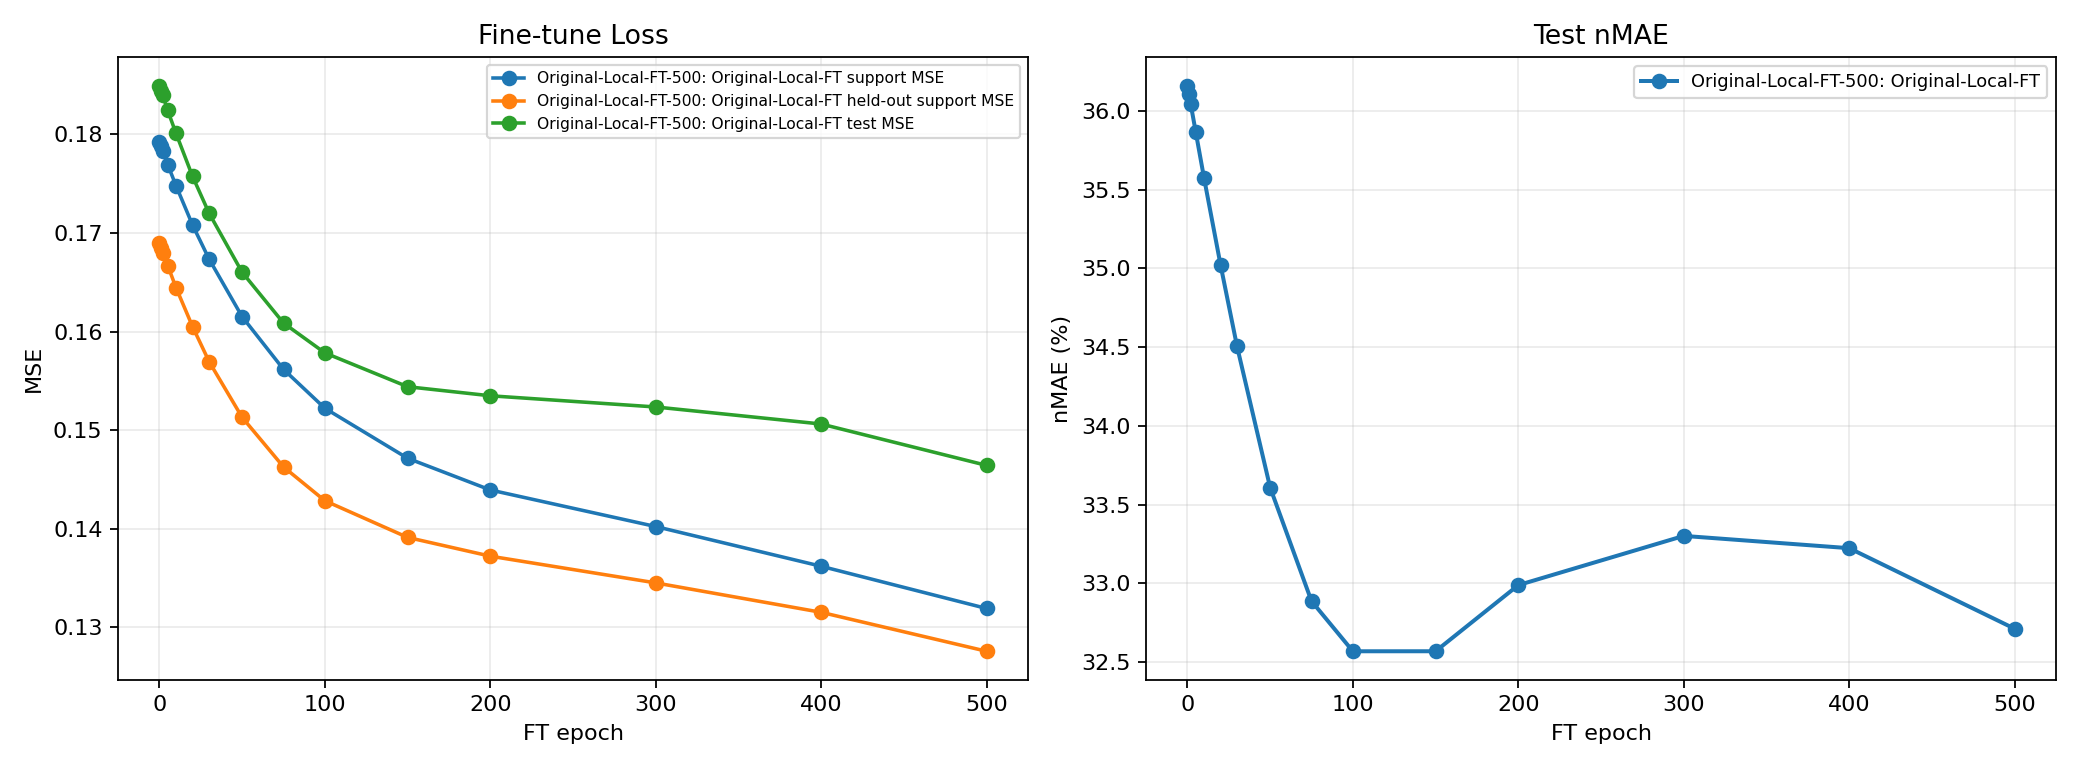

The table this chart was drawn from, first rows:
Model, Station, Extreme_Class_Index, Extreme_Class, FT_Epoch, Adapt_Windows, Val_Windows, All_Support_Windows, Test_Windows, Adapt_MSE, Val_MSE, SupportAll_MSE, Test_MSE, Test_nMAE_%, Test_nRMSE_%, Test_WD_%, Checkpoint_Path
Original-Local-FT, 59, 0, HighWind, 0, 1, 1, 2, 2, 0.236, 0.2297, 0.2329, 0.1369, 28.41, 34.18, 26.3, artifacts/high_wind_spring_noft_four_cli…
Original-Local-FT, 59, 0, HighWind, 1, 1, 1, 2, 2, 0.2353, 0.2292, 0.2323, 0.1365, 28.38, 34.12, 26.19, artifacts/high_wind_spring_noft_four_cli…
Original-Local-FT, 59, 0, HighWind, 2, 1, 1, 2, 2, 0.2345, 0.2287, 0.2316, 0.1361, 28.33, 34.06, 26.08, artifacts/high_wind_spring_noft_four_cli…
Original-Local-FT, 59, 0, HighWind, 5, 1, 1, 2, 2, 0.2322, 0.2274, 0.2298, 0.1349, 28.21, 33.88, 25.76, artifacts/high_wind_spring_noft_four_cli…
Original-Local-FT, 59, 0, HighWind, 10, 1, 1, 2, 2, 0.2287, 0.2251, 0.2269, 0.1328, 27.98, 33.59, 25.24, artifacts/high_wind_spring_noft_four_cli…
Original-Local-FT, 59, 0, HighWind, 20, 1, 1, 2, 2, 0.2222, 0.221, 0.2216, 0.1294, 27.65, 33.14, 24.3, artifacts/high_wind_spring_noft_four_cli…
Original-Local-FT, 59, 0, HighWind, 30, 1, 1, 2, 2, 0.2158, 0.2172, 0.2165, 0.1261, 27.23, 32.68, 23.64, artifacts/high_wind_spring_noft_four_cli…
Original-Local-FT, 59, 0, HighWind, 50, 1, 1, 2, 2, 0.2045, 0.2113, 0.2079, 0.121, 26.59, 32.04, 23, artifacts/high_wind_spring_noft_four_cli…
Original-Local-FT, 59, 0, HighWind, 75, 1, 1, 2, 2, 0.1939, 0.2063, 0.2001, 0.1169, 26.4, 31.6, 23.41, artifacts/high_wind_spring_noft_four_cli…
Original-Local-FT, 59, 0, HighWind, 100, 1, 1, 2, 2, 0.1858, 0.2034, 0.1946, 0.1145, 26.19, 31.45, 24.29, artifacts/high_wind_spring_noft_four_cli…
Original-Local-FT, 59, 0, HighWind, 150, 1, 1, 2, 2, 0.1747, 0.2015, 0.1881, 0.1133, 26.72, 31.71, 25.86, artifacts/high_wind_spring_noft_four_cli…
Original-Local-FT, 59, 0, HighWind, 200, 1, 1, 2, 2, 0.168, 0.2017, 0.1848, 0.1148, 27.82, 32.27, 26.96, artifacts/high_wind_spring_noft_four_cli…
Original-Local-FT, 59, 0, HighWind, 300, 1, 1, 2, 2, 0.162, 0.2006, 0.1813, 0.1171, 28.72, 33, 27.86, artifacts/high_wind_spring_noft_four_cli…
Original-Local-FT, 59, 0, HighWind, 400, 1, 1, 2, 2, 0.159, 0.1962, 0.1776, 0.116, 28.69, 32.98, 27.83, artifacts/high_wind_spring_noft_four_cli…
Original-Local-FT, 59, 0, HighWind, 500, 1, 1, 2, 2, 0.1562, 0.1901, 0.1732, 0.1129, 28.24, 32.56, 27.38, artifacts/high_wind_spring_noft_four_cli…
Original-Local-FT, 60, 0, HighWind, 0, 1, 1, 2, 2, 0.08222, 0.07976, 0.08099, 0.1745, 35.73, 41.76, 34.12, artifacts/high_wind_spring_noft_four_cli…
Original-Local-FT, 60, 0, HighWind, 1, 1, 1, 2, 2, 0.08226, 0.07924, 0.08075, 0.1738, 35.64, 41.68, 33.99, artifacts/high_wind_spring_noft_four_cli…
Original-Local-FT, 60, 0, HighWind, 2, 1, 1, 2, 2, 0.08219, 0.07887, 0.08053, 0.1732, 35.53, 41.6, 33.86, artifacts/high_wind_spring_noft_four_cli…
Original-Local-FT, 60, 0, HighWind, 5, 1, 1, 2, 2, 0.08208, 0.07777, 0.07993, 0.1714, 35.26, 41.39, 33.51, artifacts/high_wind_spring_noft_four_cli…
Original-Local-FT, 60, 0, HighWind, 10, 1, 1, 2, 2, 0.08215, 0.07584, 0.07899, 0.1682, 34.76, 41, 32.86, artifacts/high_wind_spring_noft_four_cli…
Original-Local-FT, 60, 0, HighWind, 20, 1, 1, 2, 2, 0.08203, 0.07267, 0.07735, 0.1628, 33.89, 40.34, 31.74, artifacts/high_wind_spring_noft_four_cli…
Original-Local-FT, 60, 0, HighWind, 30, 1, 1, 2, 2, 0.08245, 0.07006, 0.07626, 0.1581, 33.1, 39.76, 30.71, artifacts/high_wind_spring_noft_four_cli…
Original-Local-FT, 60, 0, HighWind, 50, 1, 1, 2, 2, 0.08327, 0.06631, 0.07479, 0.1508, 31.78, 38.83, 29.01, artifacts/high_wind_spring_noft_four_cli…
Original-Local-FT, 60, 0, HighWind, 75, 1, 1, 2, 2, 0.08459, 0.06349, 0.07404, 0.1446, 30.58, 38.02, 27.48, artifacts/high_wind_spring_noft_four_cli…
Original-Local-FT, 60, 0, HighWind, 100, 1, 1, 2, 2, 0.08555, 0.06155, 0.07355, 0.1408, 30.01, 37.53, 26.63, artifacts/high_wind_spring_noft_four_cli…
Original-Local-FT, 60, 0, HighWind, 150, 1, 1, 2, 2, 0.08605, 0.05985, 0.07295, 0.136, 29.33, 36.87, 25.72, artifacts/high_wind_spring_noft_four_cli…
Original-Local-FT, 60, 0, HighWind, 200, 1, 1, 2, 2, 0.08476, 0.05906, 0.07191, 0.1341, 29.13, 36.62, 25.54, artifacts/high_wind_spring_noft_four_cli…
Original-Local-FT, 60, 0, HighWind, 300, 1, 1, 2, 2, 0.08408, 0.0568, 0.07044, 0.1284, 28.42, 35.83, 24.57, artifacts/high_wind_spring_noft_four_cli…
Original-Local-FT, 60, 0, HighWind, 400, 1, 1, 2, 2, 0.0795, 0.05578, 0.06764, 0.1274, 28.41, 35.69, 24.87, artifacts/high_wind_spring_noft_four_cli…
Original-Local-FT, 60, 0, HighWind, 500, 1, 1, 2, 2, 0.07774, 0.05414, 0.06594, 0.1238, 28.02, 35.18, 24.48, artifacts/high_wind_spring_noft_four_cli…
Original-Local-FT, 62, 0, HighWind, 0, 1, 1, 2, 2, 0.3058, 0.2789, 0.2924, 0.2027, 37.22, 43.28, 31.87, artifacts/high_wind_spring_noft_four_cli…
Original-Local-FT, 62, 0, HighWind, 1, 1, 1, 2, 2, 0.3049, 0.2781, 0.2915, 0.2022, 37.18, 43.23, 31.75, artifacts/high_wind_spring_noft_four_cli…
Original-Local-FT, 62, 0, HighWind, 2, 1, 1, 2, 2, 0.3039, 0.2774, 0.2906, 0.2017, 37.13, 43.16, 31.62, artifacts/high_wind_spring_noft_four_cli…
Original-Local-FT, 62, 0, HighWind, 5, 1, 1, 2, 2, 0.3016, 0.2751, 0.2884, 0.2002, 37, 42.99, 31.25, artifacts/high_wind_spring_noft_four_cli…
Original-Local-FT, 62, 0, HighWind, 10, 1, 1, 2, 2, 0.2981, 0.2715, 0.2848, 0.1978, 36.79, 42.73, 30.65, artifacts/high_wind_spring_noft_four_cli…
Original-Local-FT, 62, 0, HighWind, 20, 1, 1, 2, 2, 0.2909, 0.2649, 0.2779, 0.1933, 36.34, 42.22, 29.79, artifacts/high_wind_spring_noft_four_cli…
Original-Local-FT, 62, 0, HighWind, 30, 1, 1, 2, 2, 0.285, 0.259, 0.272, 0.1895, 35.93, 41.8, 29.05, artifacts/high_wind_spring_noft_four_cli…
Original-Local-FT, 62, 0, HighWind, 50, 1, 1, 2, 2, 0.2739, 0.2483, 0.2611, 0.183, 35.14, 41.08, 27.58, artifacts/high_wind_spring_noft_four_cli…
Original-Local-FT, 62, 0, HighWind, 75, 1, 1, 2, 2, 0.2623, 0.2379, 0.2501, 0.1773, 34.4, 40.47, 25.9, artifacts/high_wind_spring_noft_four_cli…
Original-Local-FT, 62, 0, HighWind, 100, 1, 1, 2, 2, 0.2531, 0.2299, 0.2415, 0.1738, 34.14, 40.14, 24.97, artifacts/high_wind_spring_noft_four_cli…
Original-Local-FT, 62, 0, HighWind, 150, 1, 1, 2, 2, 0.2402, 0.22, 0.2301, 0.1716, 34.92, 40.08, 24.57, artifacts/high_wind_spring_noft_four_cli…
Original-Local-FT, 62, 0, HighWind, 200, 1, 1, 2, 2, 0.2331, 0.2145, 0.2238, 0.1725, 36.18, 40.37, 25.68, artifacts/high_wind_spring_noft_four_cli…
Original-Local-FT, 62, 0, HighWind, 300, 1, 1, 2, 2, 0.2261, 0.21, 0.2181, 0.1788, 38.06, 41.42, 27.4, artifacts/high_wind_spring_noft_four_cli…
Original-Local-FT, 62, 0, HighWind, 400, 1, 1, 2, 2, 0.2191, 0.2056, 0.2123, 0.1813, 38.56, 41.86, 28.27, artifacts/high_wind_spring_noft_four_cli…
Original-Local-FT, 62, 0, HighWind, 500, 1, 1, 2, 2, 0.2104, 0.1994, 0.2049, 0.1785, 38.21, 41.6, 28.15, artifacts/high_wind_spring_noft_four_cli…
Original-Local-FT, 63, 0, HighWind, 0, 2, 1, 3, 2, 0.1225, 0.08751, 0.1108, 0.2256, 43.28, 47.43, 32.97, artifacts/high_wind_spring_noft_four_cli…
Original-Local-FT, 63, 0, HighWind, 1, 2, 1, 3, 2, 0.1222, 0.08721, 0.1106, 0.2252, 43.23, 47.38, 32.88, artifacts/high_wind_spring_noft_four_cli…
Original-Local-FT, 63, 0, HighWind, 2, 2, 1, 3, 2, 0.1219, 0.08699, 0.1103, 0.2248, 43.19, 47.35, 32.8, artifacts/high_wind_spring_noft_four_cli…
Original-Local-FT, 63, 0, HighWind, 5, 2, 1, 3, 2, 0.1211, 0.08655, 0.1096, 0.2233, 43, 47.18, 32.6, artifacts/high_wind_spring_noft_four_cli…
Original-Local-FT, 63, 0, HighWind, 10, 2, 1, 3, 2, 0.1201, 0.08538, 0.1085, 0.2216, 42.79, 47, 32.39, artifacts/high_wind_spring_noft_four_cli…
Original-Local-FT, 63, 0, HighWind, 20, 2, 1, 3, 2, 0.1178, 0.08338, 0.1064, 0.2174, 42.22, 46.53, 31.82, artifacts/high_wind_spring_noft_four_cli…
Original-Local-FT, 63, 0, HighWind, 30, 2, 1, 3, 2, 0.1162, 0.0815, 0.1046, 0.2142, 41.76, 46.18, 31.36, artifacts/high_wind_spring_noft_four_cli…
Original-Local-FT, 63, 0, HighWind, 50, 2, 1, 3, 2, 0.1137, 0.07924, 0.1022, 0.2092, 40.92, 45.6, 30.52, artifacts/high_wind_spring_noft_four_cli…
Original-Local-FT, 63, 0, HighWind, 75, 2, 1, 3, 2, 0.1119, 0.07741, 0.1004, 0.2047, 40.16, 45.09, 29.76, artifacts/high_wind_spring_noft_four_cli…
Original-Local-FT, 63, 0, HighWind, 100, 2, 1, 3, 2, 0.1106, 0.0765, 0.09923, 0.2021, 39.93, 44.79, 29.49, artifacts/high_wind_spring_noft_four_cli…
Original-Local-FT, 63, 0, HighWind, 150, 2, 1, 3, 2, 0.1086, 0.07519, 0.09745, 0.1967, 39.3, 44.15, 28.85, artifacts/high_wind_spring_noft_four_cli…
Original-Local-FT, 63, 0, HighWind, 200, 2, 1, 3, 2, 0.106, 0.07366, 0.09521, 0.1925, 38.82, 43.67, 28.38, artifacts/high_wind_spring_noft_four_cli…
Original-Local-FT, 63, 0, HighWind, 300, 2, 1, 3, 2, 0.1013, 0.07058, 0.09107, 0.1851, 38.01, 42.81, 27.56, artifacts/high_wind_spring_noft_four_cli…
Original-Local-FT, 63, 0, HighWind, 400, 2, 1, 3, 2, 0.09653, 0.0685, 0.08719, 0.1778, 37.23, 41.94, 26.78, artifacts/high_wind_spring_noft_four_cli…
Original-Local-FT, 63, 0, HighWind, 500, 2, 1, 3, 2, 0.09209, 0.06658, 0.08358, 0.1705, 36.37, 41.07, 25.92, artifacts/high_wind_spring_noft_four_cli…
